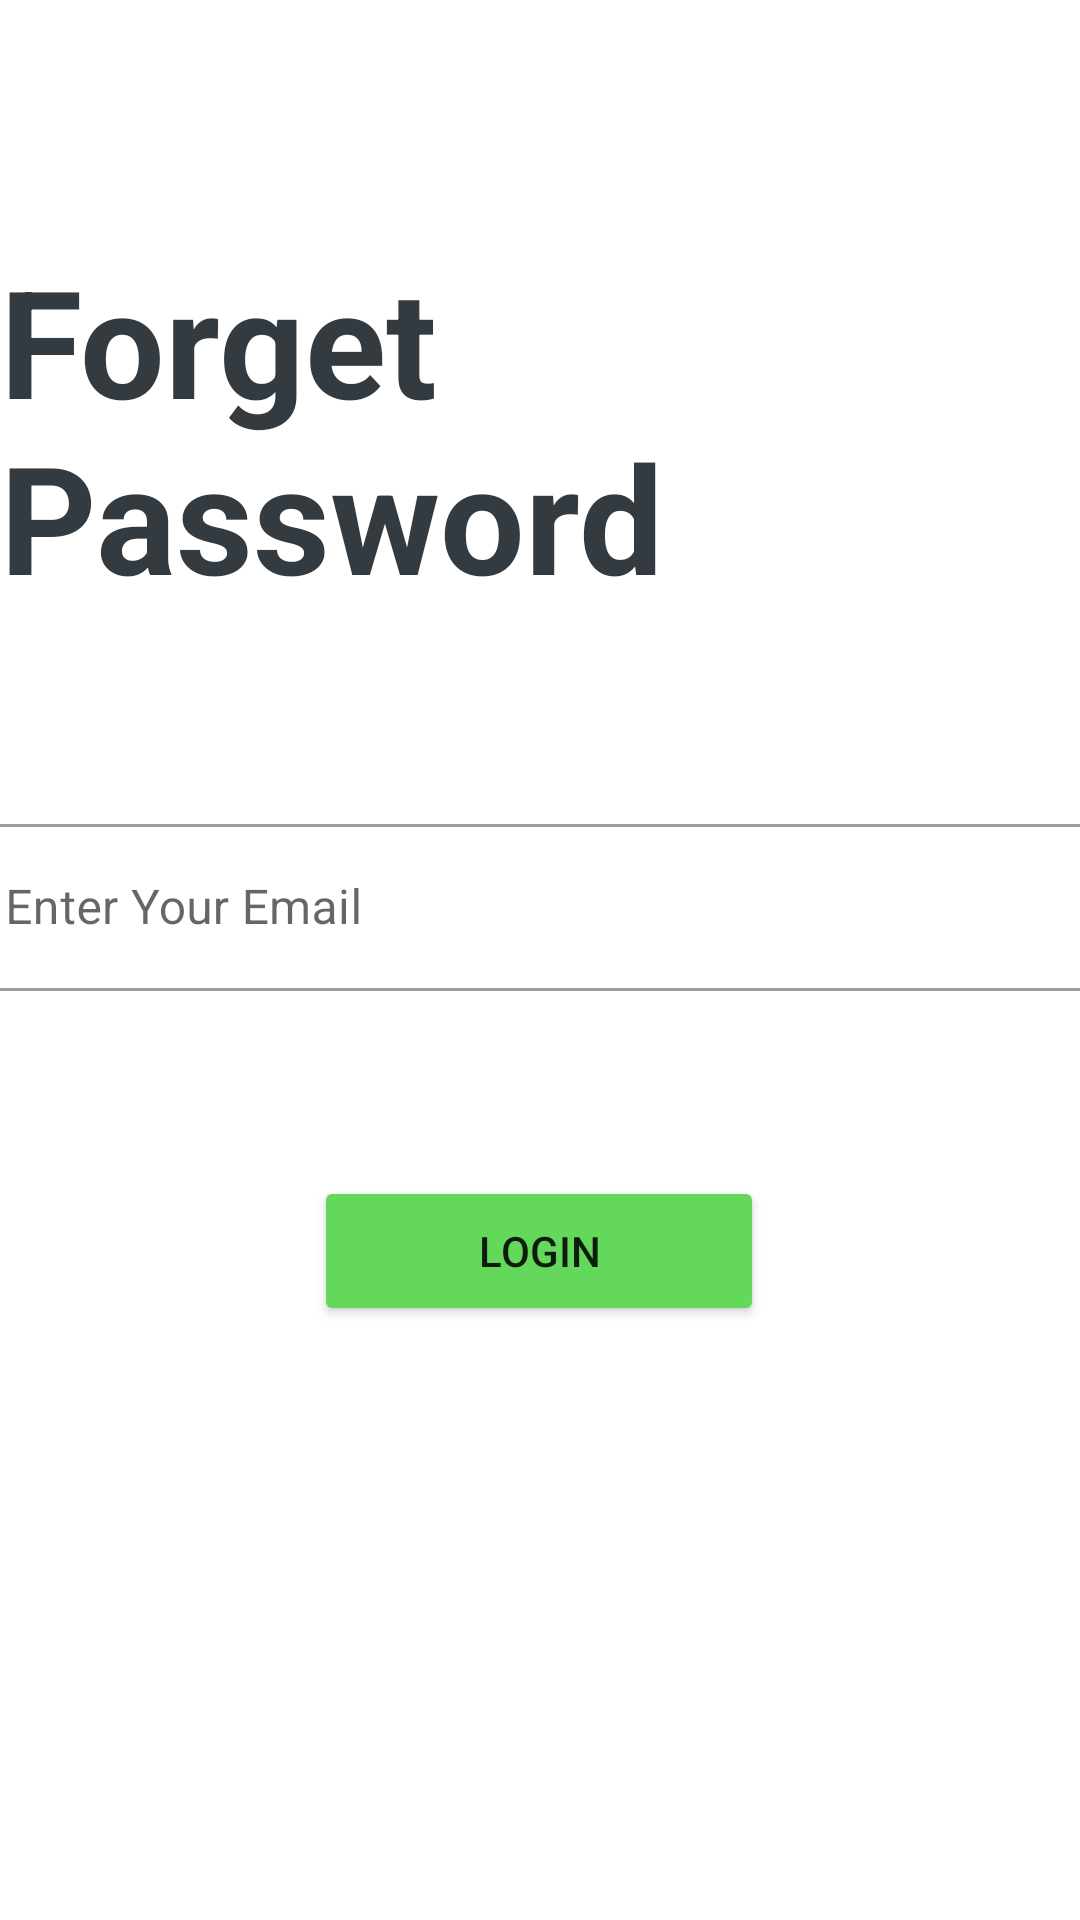

The Android layout XML behind this screen, and the referenced resources:
<!-- AndroidManifest.xml: application theme Theme.ZooApp -->
<!-- res/layout/activity_forget_password.xml -->
<?xml version="1.0" encoding="utf-8"?>
<androidx.constraintlayout.widget.ConstraintLayout xmlns:android="http://schemas.android.com/apk/res/android"
    xmlns:app="http://schemas.android.com/apk/res-auto"
    xmlns:tools="http://schemas.android.com/tools"
    android:layout_width="match_parent"
    android:layout_height="match_parent"
    tools:context=".ForgetPassword">

    <TextView
        android:id="@+id/d_loginTopic"
        android:layout_width="wrap_content"
        android:layout_height="wrap_content"
        android:layout_marginStart="80dp"
        android:layout_marginTop="80dp"
        android:layout_marginEnd="80dp"
        android:layout_marginBottom="70dp"
        android:text="@string/forget_topic"
        android:textColor="#333A40"
        android:textColorHint="#9E922B"
        android:textSize="50sp"
        android:textStyle="bold"
        app:layout_constraintEnd_toEndOf="parent"
        app:layout_constraintStart_toStartOf="parent"
        app:layout_constraintTop_toTopOf="parent" />


    <com.google.android.material.textfield.TextInputLayout
        android:id="@+id/S_Femail"
        style="@style/Widget.MaterialComponents.TextInputLayout.OutlinedBox"
        android:layout_width="380dp"
        android:layout_height="wrap_content"
        android:layout_marginStart="8dp"
        android:layout_marginTop="64dp"
        android:layout_marginEnd="8dp"
        app:layout_constraintEnd_toEndOf="parent"
        app:layout_constraintHorizontal_bias="0.638"
        app:layout_constraintStart_toStartOf="parent"
        app:layout_constraintTop_toBottomOf="@+id/d_loginTopic"
        app:startIconDrawable="@drawable/ic_em">

        <com.google.android.material.textfield.TextInputEditText
            android:id="@+id/S_Femail2"
            android:layout_width="match_parent"
            android:layout_height="wrap_content"
            android:hint="@string/S_FEmailAddrss" />
    </com.google.android.material.textfield.TextInputLayout>

    <Button
        android:id="@+id/Fg_Button"
        android:layout_width="150dp"
        android:layout_height="50dp"
        android:backgroundTint="#63D85B"
        android:text="@string/Fg_Buttonn"
        app:layout_constraintBottom_toBottomOf="parent"
        app:layout_constraintEnd_toEndOf="parent"
        app:layout_constraintHorizontal_bias="0.498"
        app:layout_constraintStart_toStartOf="parent"
        app:layout_constraintTop_toBottomOf="@+id/S_Femail"
        app:layout_constraintVertical_bias="0.237"
        app:shapeAppearanceOverlay="@style/Book_Now" />

    <ProgressBar
        android:id="@+id/forgetProgress"
        style="?android:attr/progressBarStyle"
        android:layout_width="wrap_content"
        android:layout_height="wrap_content"
        android:visibility="invisible"
        app:layout_constraintBottom_toBottomOf="parent"
        app:layout_constraintEnd_toEndOf="parent"
        app:layout_constraintHorizontal_bias="0.498"
        app:layout_constraintStart_toStartOf="parent"
        app:layout_constraintTop_toTopOf="parent"
        app:layout_constraintVertical_bias="0.469" />


</androidx.constraintlayout.widget.ConstraintLayout>
<!-- resources referenced by this layout -->
<resources>
  <string name="Fg_Buttonn">Login</string>
  <string name="S_FEmailAddrss">Enter Your Email</string>
  <string name="forget_topic">Forget Password</string>
  <style name="Book_Now">
          <item name="cornerSize">50% </item>
  
      </style>
  <style name="Theme.ZooApp" parent="Theme.MaterialComponents.DayNight.DarkActionBar">
          
  
          <item name="colorPrimary">#4c7a34</item>
          <item name="colorPrimaryVariant">@color/black</item>
          <item name="colorOnPrimary">@color/white</item>
          
          <item name="colorSecondary">@color/teal_200</item>
          <item name="colorSecondaryVariant">@color/teal_700</item>
          <item name="colorOnSecondary">@color/black</item>
          
          <item name="android:statusBarColor" tools:targetApi="l">?attr/colorPrimaryVariant</item>
          
      </style>
  <!-- not gathered from this repository: default colours our renderer supplied (Android Studio template values) -->
  <color name="teal_200">#FF03DAC5</color>
  <color name="teal_700">#FF018786</color>
  <color name="black">#FF000000</color>
  <color name="white">#FFFFFFFF</color>
</resources>
